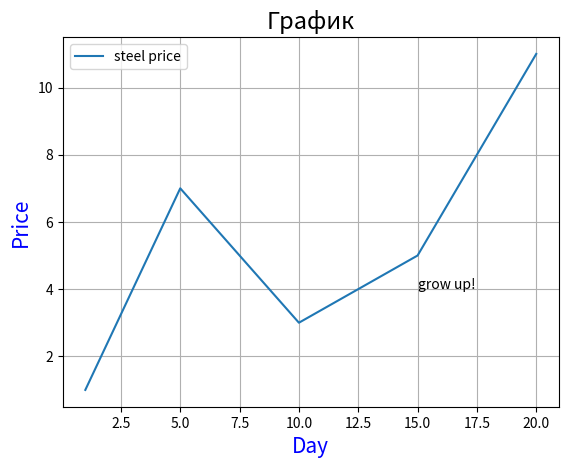

Recreate this plot in Python.
import matplotlib.pyplot as plt

x = [1, 5, 10, 15, 20]
y = [1, 7, 3, 5, 11]
plt.plot(x, y, label = 'steel price') #по оси ординат (ось y), а по оси абсцисс (ось x) будут отложены индексы элементов массива
plt.xlabel('Day', fontsize=15, color='blue')
plt.title('График', fontsize=17)
plt.ylabel('Price', fontsize=15, color='blue')
plt.legend()
plt.grid(True)
plt.text(15, 4, 'grow up!')
plt.show()
